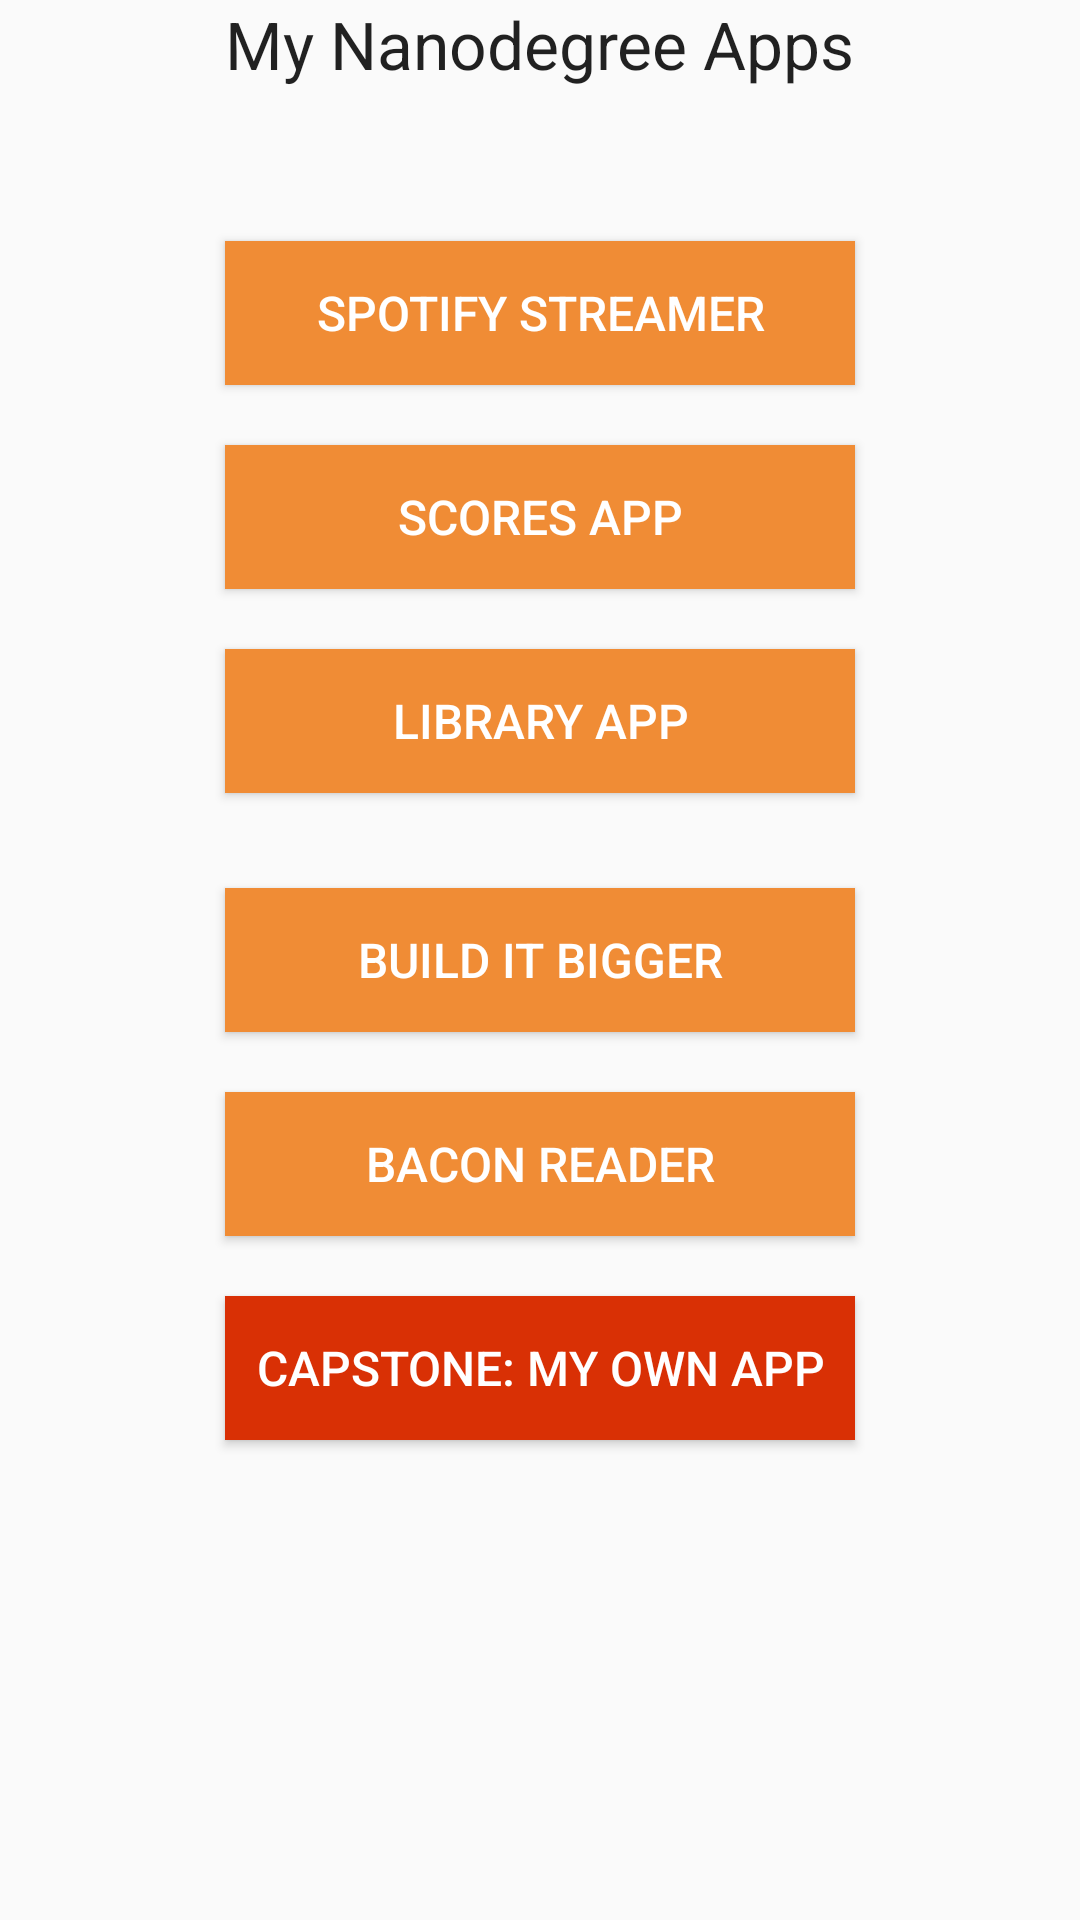

The Android layout XML behind this screen, and the referenced resources:
<!-- AndroidManifest.xml: application theme AppTheme -->
<!-- res/layout/content_main.xml -->
<?xml version="1.0" encoding="utf-8"?>
<RelativeLayout xmlns:android="http://schemas.android.com/apk/res/android"
    xmlns:app="http://schemas.android.com/apk/res-auto"
    xmlns:tools="http://schemas.android.com/tools"
    android:layout_width="match_parent"
    android:layout_height="match_parent"
    android:paddingBottom="@dimen/activity_vertical_margin"
    android:paddingLeft="@dimen/activity_horizontal_margin"
    android:paddingRight="@dimen/activity_horizontal_margin"
    android:paddingTop="@dimen/activity_vertical_margin"
    app:layout_behavior="@string/appbar_scrolling_view_behavior"
    tools:context="com.paret.firstapplication.MainActivity"
    tools:showIn="@layout/activity_main">

    <TextView
        android:id="@+id/textView"
        android:layout_width="wrap_content"
        android:layout_height="wrap_content"
        android:layout_alignParentTop="true"
        android:layout_centerHorizontal="true"
        android:text="@string/Title"
        android:textAppearance="?android:attr/textAppearanceLarge" />

    <Button
        android:id="@+id/button"
        style="@style/ButtonThemeMain.NanoDegreeApps"
        android:layout_width="wrap_content"
        android:layout_height="wrap_content"
        android:layout_alignEnd="@+id/textView"
        android:layout_alignStart="@+id/textView"
        android:layout_below="@+id/textView"
        android:layout_marginTop="51dp"
        android:text="@string/SpotifyStreamer" />

    <Button
        android:id="@+id/button2"
        style="@style/ButtonThemeMain.NanoDegreeApps"
        android:layout_width="wrap_content"
        android:layout_height="wrap_content"
        android:layout_below="@+id/button"
        android:layout_centerHorizontal="true"
        android:layout_marginTop="20dp"
        android:text="@string/ScoresApp" />

    <Button
        android:id="@+id/button3"
        style="@style/ButtonThemeMain.NanoDegreeApps"
        android:layout_width="wrap_content"
        android:layout_height="wrap_content"
        android:layout_below="@+id/button2"
        android:layout_centerHorizontal="true"
        android:layout_marginTop="20dp"
        android:text="@string/LibraryApp" />

    <Button
        android:id="@+id/button4"
        style="@style/ButtonThemeMain.NanoDegreeApps"
        android:layout_width="wrap_content"
        android:layout_height="wrap_content"
        android:layout_centerHorizontal="true"
        android:layout_centerVertical="true"
        android:layout_marginTop="20dp"
        android:text="@string/BuildItBigger" />

    <Button
        android:id="@+id/button5"
        style="@style/ButtonThemeMain.NanoDegreeApps"
        android:layout_width="wrap_content"
        android:layout_height="wrap_content"
        android:layout_below="@+id/button4"
        android:layout_centerHorizontal="true"
        android:layout_marginTop="20dp"
        android:text="@string/BaconReader" />

    <Button
        android:id="@+id/button6"
        style="@style/ButtonThemeMain.MyOwnApp"
        android:layout_width="wrap_content"
        android:layout_height="wrap_content"
        android:layout_below="@+id/button5"
        android:layout_centerHorizontal="true"
        android:layout_marginTop="20dp"
        android:text="CAPSTONE: MY OWN APP" />

</RelativeLayout>
<!-- res/layout/activity_main.xml (included above) -->
<?xml version="1.0" encoding="utf-8"?>
<android.support.design.widget.CoordinatorLayout xmlns:android="http://schemas.android.com/apk/res/android"
    xmlns:app="http://schemas.android.com/apk/res-auto"
    xmlns:tools="http://schemas.android.com/tools"
    android:layout_width="match_parent"
    android:layout_height="match_parent"
    android:fitsSystemWindows="true"
    tools:context="com.paret.firstapplication.MainActivity">

    <android.support.design.widget.AppBarLayout
        android:layout_width="match_parent"
        android:layout_height="wrap_content"
        android:theme="@style/AppTheme.AppBarOverlay">

        <android.support.v7.widget.Toolbar
            android:id="@+id/toolbar"
            android:layout_width="match_parent"
            android:layout_height="?attr/actionBarSize"
            android:background="?attr/colorPrimary"
            app:popupTheme="@style/AppTheme.PopupOverlay" />

    </android.support.design.widget.AppBarLayout>

    <include layout="@layout/content_main" />

</android.support.design.widget.CoordinatorLayout>
<!-- resources referenced by this layout -->
<resources>
  <string name="BaconReader">BACON READER</string>
  <string name="BuildItBigger">BUILD IT BIGGER</string>
  <string name="LibraryApp">LIBRARY APP</string>
  <string name="ScoresApp">SCORES APP</string>
  <string name="SpotifyStreamer">Spotify Streamer</string>
  <string name="Title">My Nanodegree Apps</string>
  <style name="AppTheme.AppBarOverlay" parent="ThemeOverlay.AppCompat.Dark.ActionBar" />
  <style name="AppTheme.PopupOverlay" parent="ThemeOverlay.AppCompat.Light" />
  <style name="ButtonThemeMain.MyOwnApp" parent="ButtonThemeMain">
          <item name="android:background">#D93005</item>
      </style>
  <style name="ButtonThemeMain.NanoDegreeApps" parent="ButtonThemeMain">
          <item name="android:background">#F08C35</item>
      </style>
  <style name="AppTheme" parent="Theme.AppCompat.Light.DarkActionBar">
          
          <item name="colorPrimary">@color/colorPrimary</item>
          <item name="colorPrimaryDark">@color/colorPrimaryDark</item>
          <item name="colorAccent">@color/colorAccent</item>
      </style>
  <style name="ButtonThemeMain">
          <item name="android:layout_width">wrap_content</item>
          <item name="android:layout_height">wrap_content</item>
          <item name="android:layout_alignStart">@+id/textView</item>
          <item name="android:layout_alignEnd">@+id/textView</item>
          <item name="android:textColor">#ffffff</item>
          <item name="android:textAlignment">center</item>
          <item name="android:textSize">16sp</item>
          <item name="android:clickable">true</item>
          <item name="android:onClick">sendMessage</item>
      </style>
  <color name="colorPrimary">#2C2C2C</color>
  <color name="colorPrimaryDark">#303F9F</color>
  <color name="colorAccent">#FF4081</color>
</resources>
